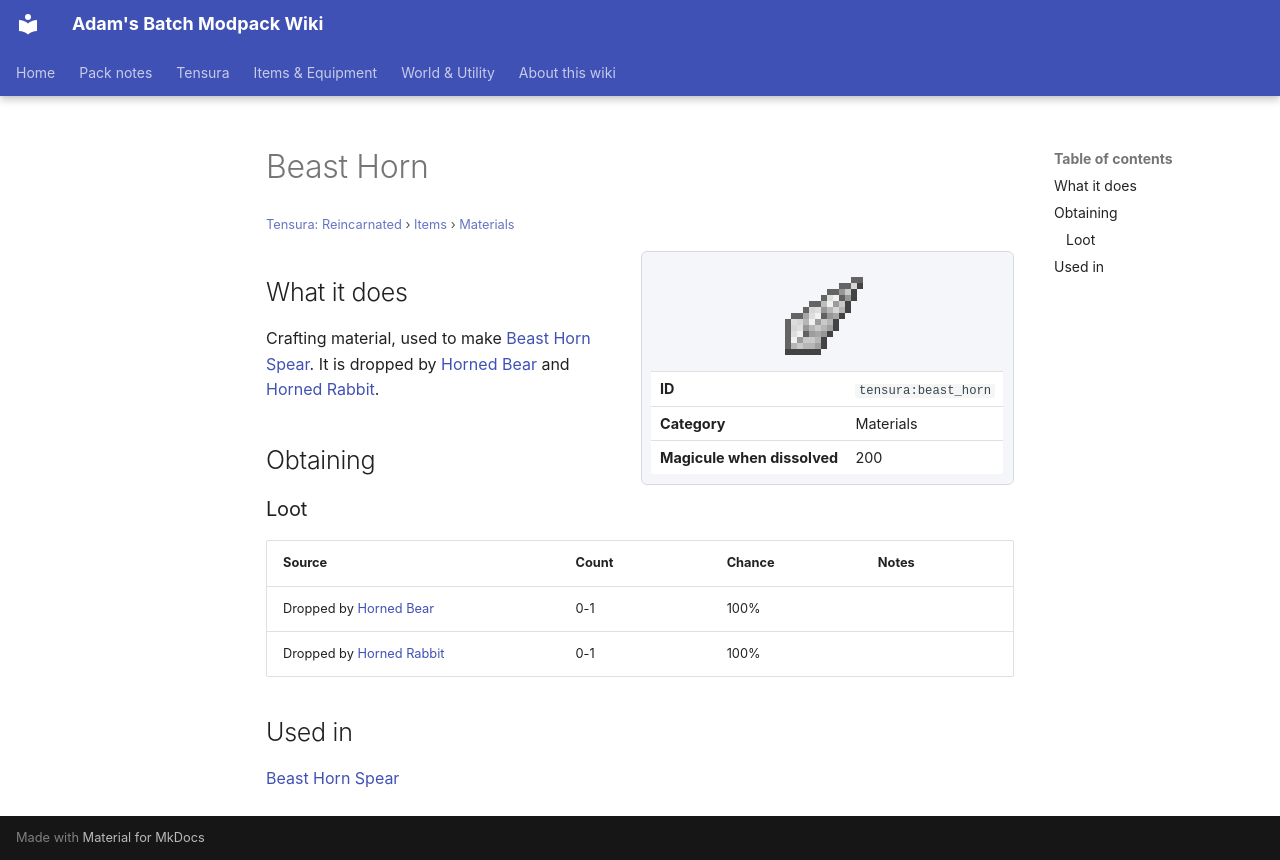

repository: Proteus-Nell/Adams-Batch-MC-Modpack-Wiki · page: tensura-reincarnated/items/materials/beast-horn/index.html · generator: mkdocs

# Beast Horn

<small>[Tensura: Reincarnated](../../index.md) &rsaquo; [Items](../index.md) &rsaquo; [Materials](index.md)</small>

<div class="infobox" markdown>

![Beast Horn](../../../assets/icons/tensura/item/beast_horn.png)

| | |
|---|---|
| **ID** | `tensura:beast_horn` |
| **Category** | Materials |
| **Magicule when dissolved** | 200 |

</div>

## What it does

Crafting material, used to make [Beast Horn Spear](../weapons/beast-horn-spear.md). It is dropped by [Horned Bear](../../mobs/horned-bear.md) and [Horned Rabbit](../../mobs/horned-rabbit.md).

## Obtaining

### Loot

| Source | Count | Chance | Notes |
|---|---|---|---|
| Dropped by [Horned Bear](../../mobs/horned-bear.md) | 0-1 | 100% |  |
| Dropped by [Horned Rabbit](../../mobs/horned-rabbit.md) | 0-1 | 100% |  |

## Used in

[Beast Horn Spear](../weapons/beast-horn-spear.md)
